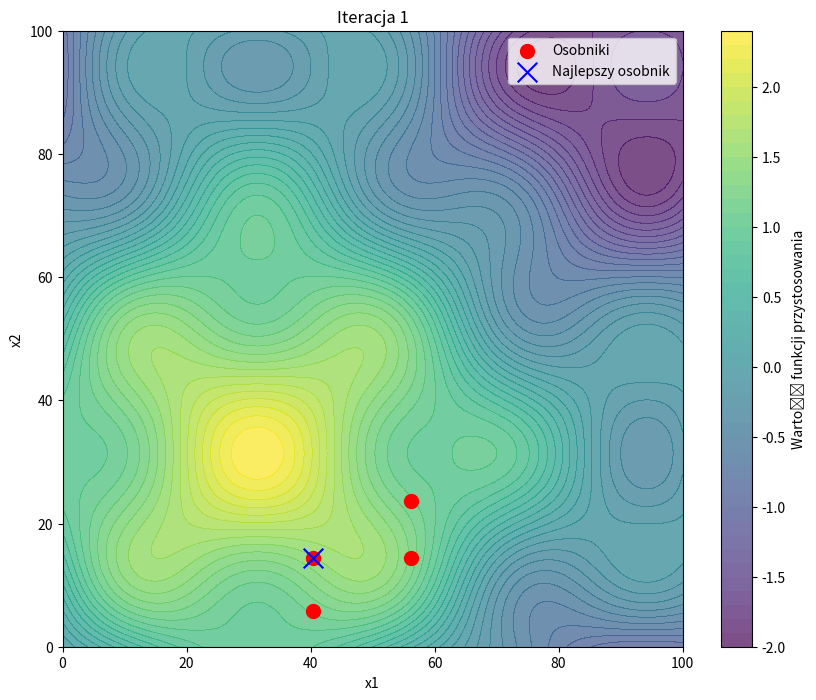
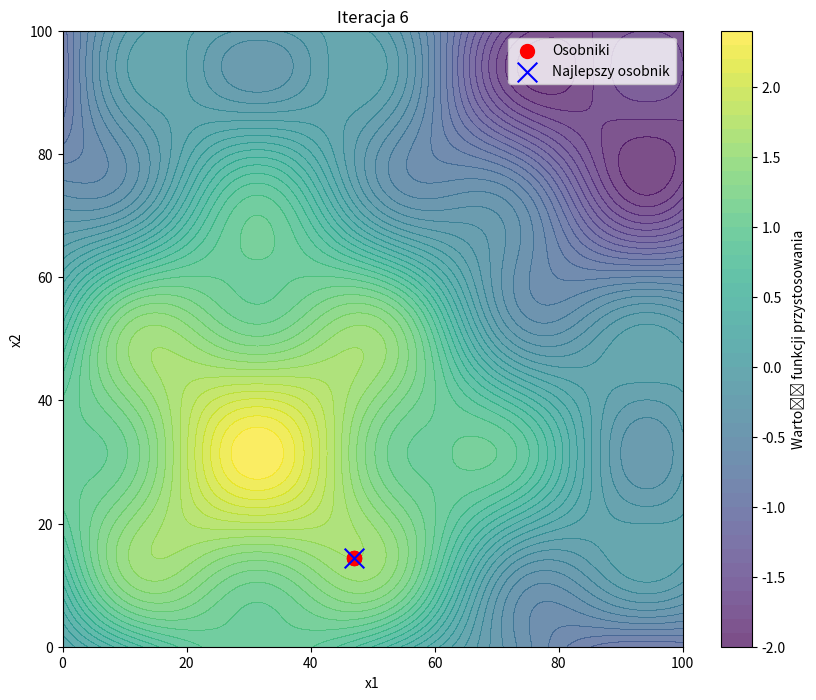
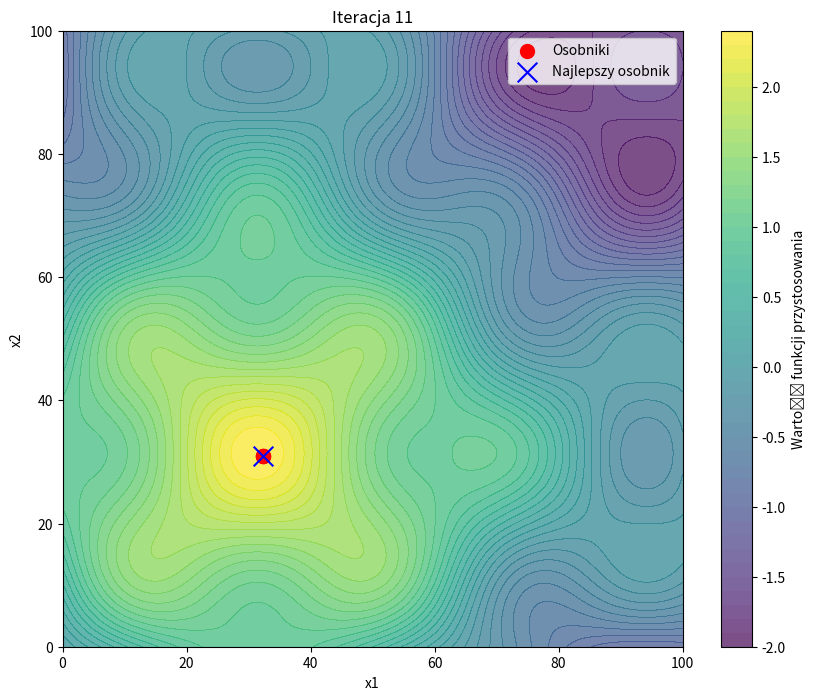
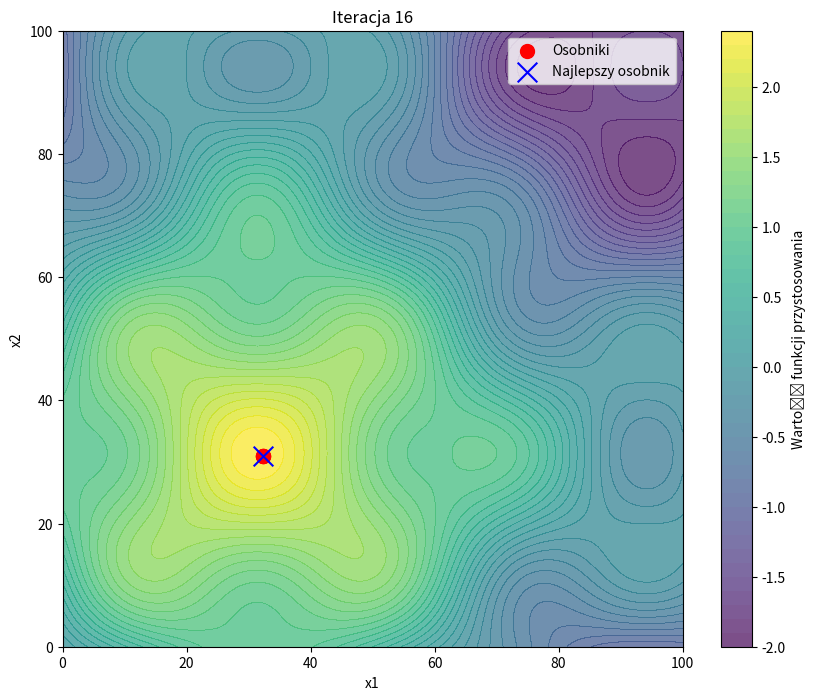
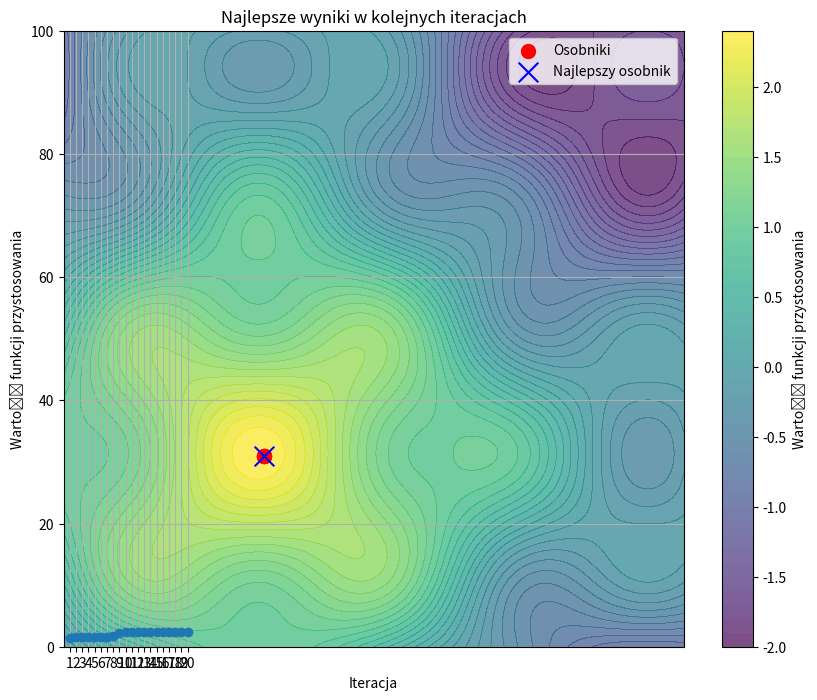

Write the Python code that produced these figures, in order.
import numpy as np
import random
import matplotlib.pyplot as plt

def funkcja_przystosowania(x1, x2):
    return np.sin(x1 * 0.05) + np.sin(x2 * 0.05) + 0.4 * np.sin(x1 * 0.15) * np.sin(x2 * 0.15)

def inicjalizuj_populacje(mu, zakres_zmienności):
    return np.random.uniform(zakres_zmienności[0], zakres_zmienności[1], (mu, 2))

def selekcja_turniej(populacja, turniej_rozmiar):
    turniej = random.sample(list(populacja), turniej_rozmiar)
    najlepszy = max(turniej, key=lambda ind: funkcja_przystosowania(ind[0], ind[1]))
    return najlepszy

def krzyzowanie(parent1, parent2):
    point = random.randint(1, 2)
    if point == 1:
        child1 = np.array([parent1[0], parent2[1]])
        child2 = np.array([parent2[0], parent1[1]])
    else:
        child1 = np.array([parent1[0], parent2[1]])
        child2 = np.array([parent2[0], parent1[1]])
    return child1, child2

def mutacja(indywiduum, mutacja_poziom, zakres_zmienności):
    if random.random() < 0.1:  # Prawdopodobieństwo mutacji
        indywiduum[0] += np.random.uniform(-mutacja_poziom, mutacja_poziom)
        indywiduum[1] += np.random.uniform(-mutacja_poziom, mutacja_poziom)
        indywiduum = np.clip(indywiduum, zakres_zmienności[0], zakres_zmienności[1])
    return indywiduum

def algorytm_ewolucyjny(mu, lambd, turniej_rozmiar, mutacja_poziom, iteracje_liczba, zakres_zmienności):
    populacja = inicjalizuj_populacje(mu, zakres_zmienności)
    najlepsze_wyniki = []

    for i in range(iteracje_liczba):
        nowe_indywidua = []
        
        for _ in range(lambd // 2):
            parent1 = selekcja_turniej(populacja, turniej_rozmiar)
            parent2 = selekcja_turniej(populacja, turniej_rozmiar)
            child1, child2 = krzyzowanie(parent1, parent2)
            nowe_indywidua.append(mutacja(child1, mutacja_poziom, zakres_zmienności))
            nowe_indywidua.append(mutacja(child2, mutacja_poziom, zakres_zmienności))
        
        populacja = np.vstack((populacja, nowe_indywidua))
        populacja = sorted(populacja, key=lambda ind: funkcja_przystosowania(ind[0], ind[1]), reverse=True)[:mu]

        najlepsze_wyniki.append(populacja[0])

        print(f"{i + 1} iteracja: Najlepszy osobnik: {populacja[0]}, Wartość przystosowania: {funkcja_przystosowania(populacja[0][0], populacja[0][1])}")

        if i % 5 == 0 or i == iteracje_liczba - 1:  # Co 5 iteracji
            wizualizacja(populacja, najlepsze_wyniki, zakres_zmienności, i)

    najlepszy = max(populacja, key=lambda ind: funkcja_przystosowania(ind[0], ind[1]))
    return najlepszy, najlepsze_wyniki

def wizualizacja(populacja, najlepsze_wyniki, zakres_zmienności, iteracja):
    x1 = np.linspace(zakres_zmienności[0], zakres_zmienności[1], 400)
    x2 = np.linspace(zakres_zmienności[0], zakres_zmienności[1], 400)
    X1, X2 = np.meshgrid(x1, x2)
    Z = funkcja_przystosowania(X1, X2)

    plt.figure(figsize=(10, 8))
    plt.contourf(X1, X2, Z, levels=50, cmap='viridis', alpha=0.7)
    plt.colorbar(label='Wartość funkcji przystosowania')
    
    populacja_np = np.array(populacja)
    plt.scatter(populacja_np[:, 0], populacja_np[:, 1], c='red', marker='o', s=100, label="Osobniki")
    
    najlepszy_osobnik = najlepsze_wyniki[-1]
    plt.scatter(najlepszy_osobnik[0], najlepszy_osobnik[1], c='blue', marker='x', s=200, label="Najlepszy osobnik")
    
    plt.title(f'Iteracja {iteracja + 1}')
    plt.xlabel('x1')
    plt.ylabel('x2')
    plt.legend()
    plt.show()

mu = 4
lambd = 10
turniej_rozmiar = 2
mutacja_poziom = 10
iteracje_liczba = 20
zakres_zmienności = (0, 100)

najlepszy_osobnik, najlepsze_wyniki = algorytm_ewolucyjny(mu, lambd, turniej_rozmiar, mutacja_poziom, iteracje_liczba, zakres_zmienności)

x1_wyniki = [ind[0] for ind in najlepsze_wyniki]
x2_wyniki = [ind[1] for ind in najlepsze_wyniki]
y_wyniki = [funkcja_przystosowania(ind[0], ind[1]) for ind in najlepsze_wyniki]

plt.plot(range(1, iteracje_liczba + 1), y_wyniki, marker='o')
plt.title('Najlepsze wyniki w kolejnych iteracjach')
plt.xlabel('Iteracja')
plt.ylabel('Wartość funkcji przystosowania')
plt.xticks(range(1, iteracje_liczba + 1))
plt.grid()
plt.show()

najlepsza_wartosc = funkcja_przystosowania(najlepszy_osobnik[0], najlepszy_osobnik[1])
print(f"\nNajlepszy osobnik: {najlepszy_osobnik}, Wartość funkcji F: {najlepsza_wartosc}")
